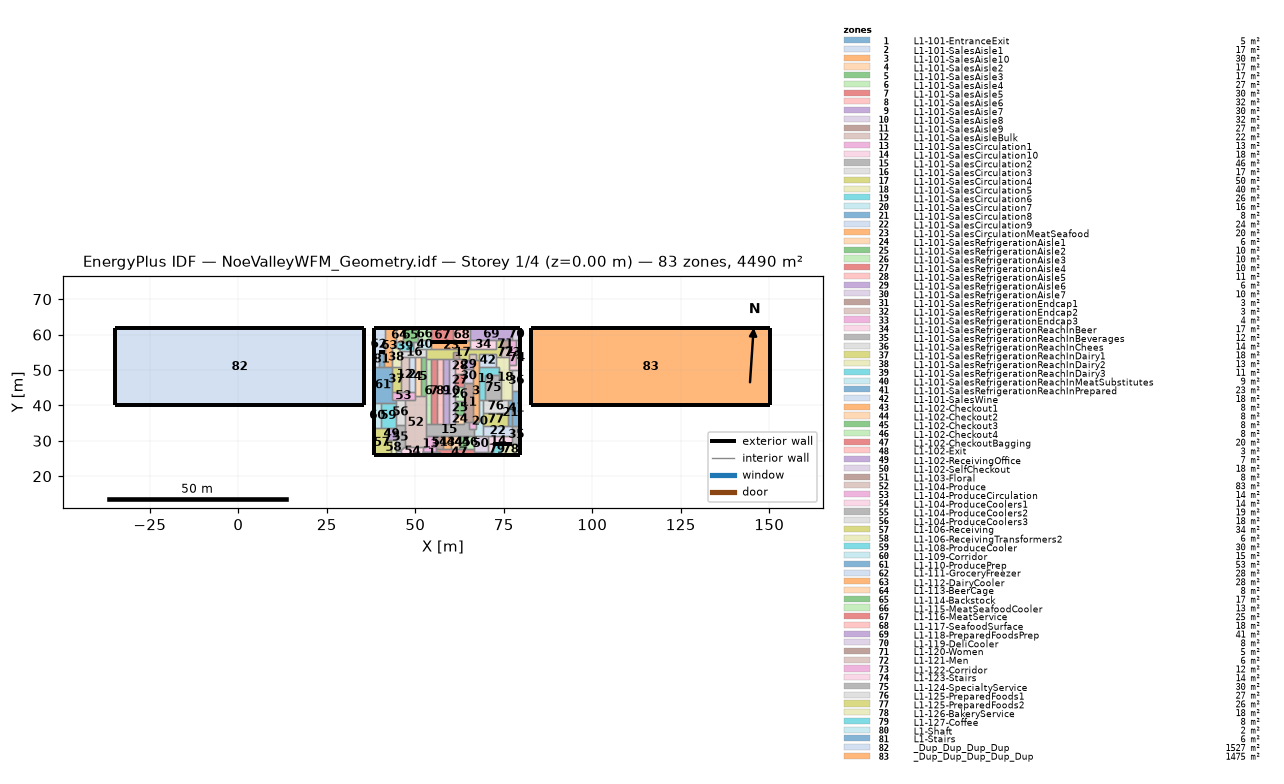
=== STOREY PLAN SPEC (per zone: floor XY polygon, exterior-wall plan segments, windows/doors) ===
zone 1: L1-101-EntranceExit  (5.2 m²)
  floor: (57.06, 25.88) (52.19, 25.88) (52.18, 26.95) (57.06, 26.95)
  exterior wall: (52.19, 25.88) – (57.06, 25.88)  [4.9 m]
  interior walls: 4
zone 2: L1-101-SalesAisle1  (17.4 m²)
  floor: (49.90, 43.77) (48.13, 43.77) (48.13, 53.58) (49.90, 53.58)
  interior walls: 4
zone 3: L1-101-SalesAisle10  (30.2 m²)
  floor: (68.00, 35.30) (66.27, 35.30) (66.27, 52.77) (68.00, 52.77)
  interior walls: 10
zone 4: L1-101-SalesAisle2  (17.4 m²)
  floor: (51.47, 42.58) (49.90, 42.58) (49.90, 53.58) (51.47, 53.58)
  interior walls: 5
zone 5: L1-101-SalesAisle3  (16.8 m²)
  floor: (53.00, 42.58) (51.47, 42.58) (51.47, 53.58) (53.00, 53.58)
  interior walls: 5
zone 6: L1-101-SalesAisle4  (26.5 m²)
  floor: (54.45, 34.87) (53.00, 34.87) (53.00, 53.19) (54.45, 53.19)
  interior walls: 5
zone 7: L1-101-SalesAisle5  (30.1 m²)
  floor: (56.10, 34.87) (54.45, 34.87) (54.45, 53.19) (56.10, 53.19)
  interior walls: 4
zone 8: L1-101-SalesAisle6  (32.0 m²)
  floor: (57.84, 34.87) (56.10, 34.87) (56.10, 53.19) (57.84, 53.19)
  interior walls: 4
zone 9: L1-101-SalesAisle7  (30.2 m²)
  floor: (59.49, 34.87) (57.84, 34.87) (57.84, 53.19) (59.49, 53.19)
  interior walls: 4
zone 10: L1-101-SalesAisle8  (32.0 m²)
  floor: (61.24, 34.87) (59.49, 34.87) (59.49, 53.19) (61.24, 53.19)
  interior walls: 9
zone 11: L1-101-SalesAisle9  (26.7 m²)
  floor: (66.27, 35.30) (63.86, 35.30) (63.86, 46.33) (66.27, 46.33)
  interior walls: 8
zone 12: L1-101-SalesAisleBulk  (22.1 m²)
  floor: (48.13, 43.77) (45.87, 43.77) (45.87, 53.58) (48.13, 53.58)
  interior walls: 5
zone 13: L1-101-SalesCirculation1  (13.4 m²)
  floor: (55.81, 26.95) (52.18, 26.95) (52.18, 28.16) (53.00, 28.16) (53.00, 31.36) (55.81, 31.36)
  interior walls: 7
zone 14: L1-101-SalesCirculation10  (18.0 m²)
  floor: (77.34, 29.21) (71.84, 29.21) (71.84, 26.95) (70.44, 26.95) (70.44, 31.36) (77.34, 31.36)
  exterior wall: (71.84, 29.21) – (77.34, 29.21)  [5.5 m]
  interior walls: 5
zone 15: L1-101-SalesCirculation2  (45.7 m²)
  floor: (66.45, 31.36) (53.00, 31.36) (53.00, 34.87) (63.86, 34.87) (63.86, 35.30) (65.20, 35.30) (65.20, 33.28) (66.45, 33.28)
  interior walls: 18
zone 16: L1-101-SalesCirculation3  (17.4 m²)
  floor: (53.00, 53.58) (45.87, 53.58) (45.87, 55.47) (49.53, 55.47) (49.53, 57.81) (50.69, 57.81) (50.69, 55.99) (53.00, 55.99)
  interior walls: 11
zone 17: L1-101-SalesCirculation4  (50.5 m²)
  floor: (74.22, 53.58) (72.85, 53.58) (72.85, 54.53) (68.00, 54.53) (68.00, 52.77) (67.03, 52.77) (67.03, 54.53) (65.07, 54.53) (65.07, 52.77) (63.86, 52.77) (63.86, 53.19) (62.45, 53.19) (62.45, 55.02) (60.58, 55.02) (60.58, 53.19) (53.00, 53.19) (53.00, 55.99) (72.85, 55.99) (72.85, 58.34) (74.22, 58.34)
  interior walls: 28
zone 18: L1-101-SalesCirculation5  (39.8 m²)
  floor: (77.34, 41.61) (74.34, 41.61) (74.34, 47.37) (73.55, 47.37) (73.55, 50.90) (72.85, 50.90) (72.85, 53.58) (76.57, 53.58) (76.57, 49.87) (77.34, 49.87)
  interior walls: 16
zone 19: L1-101-SalesCirculation6  (25.7 m²)
  floor: (69.77, 41.61) (68.00, 41.61) (68.00, 50.90) (73.55, 50.90) (73.55, 48.46) (69.77, 48.46)
  interior walls: 8
zone 20: L1-101-SalesCirculation7  (16.5 m²)
  floor: (69.13, 31.36) (66.45, 31.36) (66.45, 33.28) (67.03, 33.28) (67.03, 35.30) (68.00, 35.30) (68.00, 41.61) (69.13, 41.61)
  interior walls: 10
zone 21: L1-101-SalesCirculation8  (7.7 m²)
  floor: (77.34, 34.25) (76.29, 34.25) (76.29, 41.61) (77.34, 41.61)
  interior walls: 5
zone 22: L1-101-SalesCirculation9  (23.7 m²)
  floor: (77.34, 31.36) (69.13, 31.36) (69.13, 34.25) (77.34, 34.25)
  interior walls: 6
zone 23: L1-101-SalesCirculationMeatSeafood  (20.4 m²)
  floor: (65.46, 55.99) (54.53, 55.99) (54.53, 57.81) (64.56, 57.81) (64.56, 58.34) (65.46, 58.34)
  exterior wall: (64.56, 57.81) – (54.53, 57.81)  [10.0 m]
  interior walls: 5
zone 24: L1-101-SalesRefrigerationAisle1  (6.4 m²)
  floor: (63.86, 34.87) (61.24, 34.87) (61.24, 37.32) (63.86, 37.32)
  interior walls: 5
zone 25: L1-101-SalesRefrigerationAisle2  (10.1 m²)
  floor: (63.86, 37.32) (61.24, 37.32) (61.24, 41.19) (63.86, 41.19)
  interior walls: 4
zone 26: L1-101-SalesRefrigerationAisle3  (10.3 m²)
  floor: (63.86, 41.19) (61.24, 41.19) (61.24, 45.13) (63.86, 45.13)
  interior walls: 4
zone 27: L1-101-SalesRefrigerationAisle4  (10.1 m²)
  floor: (63.86, 45.13) (61.24, 45.13) (61.24, 49.00) (63.86, 49.00)
  interior walls: 5
zone 28: L1-101-SalesRefrigerationAisle5  (11.0 m²)
  floor: (63.86, 49.00) (61.24, 49.00) (61.24, 53.19) (63.86, 53.19)
  interior walls: 7
zone 29: L1-101-SalesRefrigerationAisle6  (6.0 m²)
  floor: (66.27, 50.27) (63.86, 50.27) (63.86, 52.77) (66.27, 52.77)
  interior walls: 5
zone 30: L1-101-SalesRefrigerationAisle7  (9.5 m²)
  floor: (66.27, 46.33) (63.86, 46.33) (63.86, 50.27) (66.27, 50.27)
  interior walls: 5
zone 31: L1-101-SalesRefrigerationEndcap1  (3.4 m²)
  floor: (62.45, 53.19) (60.58, 53.19) (60.58, 55.02) (62.45, 55.02)
  interior walls: 5
zone 32: L1-101-SalesRefrigerationEndcap2  (3.4 m²)
  floor: (67.03, 52.77) (65.07, 52.77) (65.07, 54.53) (67.03, 54.53)
  interior walls: 5
zone 33: L1-101-SalesRefrigerationEndcap3  (3.7 m²)
  floor: (67.03, 33.28) (65.20, 33.28) (65.20, 35.30) (67.03, 35.30)
  interior walls: 6
zone 34: L1-101-SalesRefrigerationReachInBeer  (17.3 m²)
  floor: (72.85, 55.99) (65.46, 55.99) (65.46, 58.34) (72.85, 58.34)
  interior walls: 4
zone 35: L1-101-SalesRefrigerationReachInBeverages  (11.8 m²)
  floor: (79.67, 29.21) (77.34, 29.21) (77.34, 34.25) (79.67, 34.25)
  exterior wall: (79.67, 29.21) – (79.67, 34.25)  [5.0 m]
  interior walls: 4
zone 36: L1-101-SalesRefrigerationReachInChees  (13.5 m²)
  floor: (79.67, 44.08) (77.34, 44.08) (77.34, 49.87) (79.67, 49.87)
  exterior wall: (79.67, 44.08) – (79.67, 49.87)  [5.8 m]
  interior walls: 3
zone 37: L1-101-SalesRefrigerationReachInDairy1  (18.4 m²)
  floor: (45.87, 43.77) (43.31, 43.77) (43.31, 50.96) (45.87, 50.96)
  interior walls: 4
zone 38: L1-101-SalesRefrigerationReachInDairy2  (13.4 m²)
  floor: (45.87, 50.96) (43.31, 50.96) (43.31, 56.48) (44.44, 56.48) (45.87, 55.47)
  interior walls: 6
zone 39: L1-101-SalesRefrigerationReachInDairy3  (11.2 m²)
  floor: (49.53, 55.47) (45.87, 55.47) (44.44, 56.48) (44.44, 57.81) (49.53, 57.81)
  interior walls: 6
zone 40: L1-101-SalesRefrigerationReachInMeatSubstitutes  (9.1 m²)
  floor: (54.53, 55.99) (50.69, 55.99) (50.69, 58.37) (54.53, 58.37)
  interior walls: 7
zone 41: L1-101-SalesRefrigerationReachInPrepared  (23.0 m²)
  floor: (79.67, 34.25) (77.34, 34.25) (77.34, 44.08) (79.67, 44.08)
  exterior wall: (79.67, 34.25) – (79.67, 44.08)  [9.8 m]
  interior walls: 4
zone 42: L1-101-SalesWine  (17.6 m²)
  floor: (72.85, 50.90) (68.00, 50.90) (68.00, 54.53) (72.85, 54.53)
  interior walls: 6
zone 43: L1-102-Checkout1  (8.0 m²)
  floor: (60.05, 27.65) (57.88, 27.65) (57.88, 31.36) (60.05, 31.36)
  interior walls: 4
zone 44: L1-102-Checkout2  (8.0 m²)
  floor: (62.21, 27.65) (60.05, 27.65) (60.05, 31.36) (62.21, 31.36)
  interior walls: 4
zone 45: L1-102-Checkout3  (8.0 m²)
  floor: (64.37, 27.65) (62.21, 27.65) (62.21, 31.36) (64.37, 31.36)
  interior walls: 4
zone 46: L1-102-Checkout4  (7.7 m²)
  floor: (66.45, 27.65) (64.37, 27.65) (64.37, 31.36) (66.45, 31.36)
  interior walls: 4
zone 47: L1-102-CheckoutBagging  (20.4 m²)
  floor: (69.19, 25.88) (57.06, 25.88) (57.06, 26.95) (55.81, 26.95) (55.81, 27.65) (66.45, 27.65) (66.45, 26.95) (69.19, 26.95)
  exterior wall: (57.06, 25.88) – (69.19, 25.88)  [12.1 m]
  interior walls: 11
zone 48: L1-102-Exit  (2.8 m²)
  floor: (71.84, 25.88) (69.19, 25.88) (69.19, 26.95) (71.84, 26.95)
  exterior wall: (69.19, 25.88) – (71.84, 25.88)  [2.7 m]
  interior walls: 4
zone 49: L1-102-ReceivingOffice  (7.5 m²)
  floor: (44.44, 30.31) (42.09, 30.31) (42.09, 33.50) (44.44, 33.50)
  interior walls: 5
zone 50: L1-102-SelfCheckout  (17.6 m²)
  floor: (70.44, 26.95) (66.45, 26.95) (66.45, 31.36) (70.44, 31.36)
  interior walls: 7
zone 51: L1-103-Floral  (7.7 m²)
  floor: (57.88, 27.65) (55.81, 27.65) (55.81, 31.36) (57.88, 31.36)
  interior walls: 4
zone 52: L1-104-Produce  (82.8 m²)
  floor: (53.00, 28.16) (47.06, 28.16) (47.06, 41.57) (49.90, 41.57) (49.90, 42.58) (53.00, 42.58)
  interior walls: 11
zone 53: L1-104-ProduceCirculation  (14.4 m²)
  floor: (49.90, 41.57) (43.31, 41.57) (43.31, 43.77) (49.90, 43.77)
  interior walls: 9
zone 54: L1-104-ProduceCoolers1  (13.7 m²)
  floor: (52.19, 25.88) (45.97, 25.88) (45.97, 27.22) (47.06, 28.16) (52.18, 28.16)
  exterior wall: (45.97, 25.88) – (52.19, 25.88)  [6.2 m]
  interior walls: 5
zone 55: L1-104-ProduceCoolers2  (18.7 m²)
  floor: (45.97, 27.22) (44.44, 27.22) (44.44, 34.57) (47.06, 34.57) (47.06, 28.16)
  interior walls: 7
zone 56: L1-104-ProduceCoolers3  (18.3 m²)
  floor: (47.06, 34.57) (44.44, 34.57) (44.44, 41.57) (47.06, 41.57)
  interior walls: 5
zone 57: L1-106-Receiving  (34.2 m²)
  floor: (43.15, 25.88) (38.22, 25.88) (38.22, 33.50) (42.09, 33.50) (42.09, 30.31) (43.15, 30.31)
  exterior wall: (38.22, 33.50) – (38.22, 25.88)  [7.6 m]
  exterior wall: (38.22, 25.88) – (43.15, 25.88)  [4.9 m]
  interior walls: 5
zone 58: L1-106-ReceivingTransformers2  (5.7 m²)
  floor: (44.44, 25.88) (43.15, 25.88) (43.15, 30.31) (44.44, 30.31)
  exterior wall: (43.15, 25.88) – (44.44, 25.88)  [1.3 m]
  interior walls: 4
zone 59: L1-108-ProduceCooler  (30.2 m²)
  floor: (44.44, 33.50) (40.26, 33.50) (40.26, 40.72) (44.44, 40.72)
  interior walls: 6
zone 60: L1-109-Corridor  (14.7 m²)
  floor: (40.26, 33.50) (38.22, 33.50) (38.22, 40.72) (40.26, 40.72)
  exterior wall: (38.22, 40.72) – (38.22, 33.50)  [7.2 m]
  interior walls: 3
zone 61: L1-110-ProducePrep  (53.1 m²)
  floor: (44.44, 40.72) (38.22, 40.72) (38.22, 50.96) (43.31, 50.96) (43.31, 41.57) (44.44, 41.57)
  exterior wall: (38.22, 50.96) – (38.22, 40.72)  [10.2 m]
  interior walls: 9
zone 62: L1-111-GroceryFreezer  (27.6 m²)
  floor: (39.75, 50.96) (38.22, 50.96) (38.22, 61.78) (41.40, 61.78) (41.40, 55.08) (39.75, 55.08)
  exterior wall: (41.40, 61.78) – (38.22, 61.78)  [3.2 m]
  exterior wall: (38.22, 61.78) – (38.22, 50.96)  [10.8 m]
  exterior wall: (39.75, 55.08) – (41.40, 55.08)  [1.7 m]
  interior walls: 3
zone 63: L1-112-DairyCooler  (27.8 m²)
  floor: (43.31, 50.96) (41.12, 50.96) (41.12, 55.08) (41.40, 55.08) (41.40, 61.78) (44.44, 61.78) (44.44, 56.48) (43.31, 56.48)
  exterior wall: (41.40, 55.08) – (41.12, 55.08)  [0.3 m]
  exterior wall: (44.44, 61.78) – (41.40, 61.78)  [3.0 m]
  interior walls: 7
zone 64: L1-113-BeerCage  (7.8 m²)
  floor: (46.42, 57.81) (44.44, 57.81) (44.44, 61.78) (46.42, 61.78)
  exterior wall: (46.42, 61.78) – (44.44, 61.78)  [2.0 m]
  interior walls: 3
zone 65: L1-114-Backstock  (16.9 m²)
  floor: (50.69, 57.81) (46.42, 57.81) (46.42, 61.78) (50.69, 61.78)
  exterior wall: (50.69, 61.78) – (46.42, 61.78)  [4.3 m]
  interior walls: 5
zone 66: L1-115-MeatSeafoodCooler  (13.1 m²)
  floor: (54.53, 58.37) (50.69, 58.37) (50.69, 61.78) (54.53, 61.78)
  exterior wall: (54.53, 61.78) – (50.69, 61.78)  [3.8 m]
  interior walls: 3
zone 67: L1-116-MeatService  (24.7 m²)
  floor: (60.74, 57.81) (54.53, 57.81) (54.53, 61.78) (60.74, 61.78)
  exterior wall: (60.74, 61.78) – (54.53, 61.78)  [6.2 m]
  exterior wall: (54.53, 57.81) – (60.74, 57.81)  [6.2 m]
  interior walls: 3
zone 68: L1-117-SeafoodSurface  (18.3 m²)
  floor: (65.46, 58.34) (64.56, 58.34) (64.56, 57.81) (60.74, 57.81) (60.74, 61.78) (65.46, 61.78)
  exterior wall: (60.74, 57.81) – (64.56, 57.81)  [3.8 m]
  exterior wall: (65.46, 61.78) – (60.74, 61.78)  [4.7 m]
  interior walls: 4
zone 69: L1-118-PreparedFoodsPrep  (41.2 m²)
  floor: (77.42, 58.34) (65.46, 58.34) (65.46, 61.78) (77.42, 61.78)
  exterior wall: (77.42, 61.78) – (65.46, 61.78)  [12.0 m]
  interior walls: 6
zone 70: L1-119-DeliCooler  (7.8 m²)
  floor: (79.67, 58.34) (77.42, 58.34) (77.42, 61.78) (79.67, 61.78)
  exterior wall: (79.67, 58.34) – (79.67, 61.78)  [3.4 m]
  exterior wall: (79.67, 61.78) – (77.42, 61.78)  [2.3 m]
  interior walls: 3
zone 71: L1-120-Women  (5.0 m²)
  floor: (76.57, 56.22) (74.22, 56.22) (74.22, 58.34) (76.57, 58.34)
  interior walls: 4
zone 72: L1-121-Men  (6.2 m²)
  floor: (76.57, 53.58) (74.22, 53.58) (74.22, 56.22) (76.57, 56.22)
  interior walls: 4
zone 73: L1-122-Corridor  (12.2 m²)
  floor: (78.33, 51.44) (76.57, 51.44) (76.57, 58.34) (78.33, 58.34)
  interior walls: 7
zone 74: L1-123-Stairs  (14.2 m²)
  floor: (79.67, 49.87) (76.57, 49.87) (76.57, 51.44) (78.33, 51.44) (78.33, 58.34) (79.67, 58.34)
  exterior wall: (79.67, 49.87) – (79.67, 58.34)  [8.5 m]
  interior walls: 6
zone 75: L1-124-SpecialtyService  (30.5 m²)
  floor: (74.34, 41.61) (69.77, 41.61) (69.77, 48.46) (73.55, 48.46) (73.55, 47.37) (74.34, 47.37)
  interior walls: 7
zone 76: L1-125-PreparedFoods1  (26.9 m²)
  floor: (76.29, 37.86) (69.13, 37.86) (69.13, 41.61) (76.29, 41.61)
  interior walls: 6
zone 77: L1-125-PreparedFoods2  (25.9 m²)
  floor: (76.29, 34.25) (69.13, 34.25) (69.13, 37.86) (76.29, 37.86)
  interior walls: 4
zone 78: L1-126-BakeryService  (18.1 m²)
  floor: (79.67, 25.88) (74.23, 25.88) (74.23, 29.21) (79.67, 29.21)
  exterior wall: (74.23, 25.88) – (79.67, 25.88)  [5.4 m]
  exterior wall: (79.67, 25.88) – (79.67, 29.21)  [3.3 m]
  exterior wall: (77.34, 29.21) – (74.23, 29.21)  [3.1 m]
  interior walls: 2
zone 79: L1-127-Coffee  (7.9 m²)
  floor: (74.23, 25.88) (71.84, 25.88) (71.84, 29.21) (74.23, 29.21)
  exterior wall: (74.23, 29.21) – (71.84, 29.21)  [2.4 m]
  exterior wall: (71.84, 25.88) – (74.23, 25.88)  [2.4 m]
  interior walls: 3
zone 80: L1-Shaft  (2.0 m²)
  floor: (45.97, 25.88) (44.44, 25.88) (44.44, 27.22) (45.97, 27.22)
  exterior wall: (44.44, 25.88) – (45.97, 25.88)  [1.5 m]
  interior walls: 3
zone 81: L1-Stairs  (5.6 m²)
  floor: (41.12, 50.96) (39.75, 50.96) (39.75, 55.08) (41.12, 55.08)
  exterior wall: (41.12, 55.08) – (39.75, 55.08)  [1.4 m]
  interior walls: 3
zone 82: _Dup_Dup_Dup_Dup  (1527.0 m²)
  floor: (35.40, 40.00) (-34.70, 40.00) (-34.70, 61.78) (35.40, 61.78)
  exterior wall: (35.40, 40.00) – (35.40, 61.78)  [21.8 m]
  exterior wall: (-34.70, 40.00) – (35.40, 40.00)  [70.1 m]
  exterior wall: (-34.70, 61.78) – (-34.70, 40.00)  [21.8 m]
  exterior wall: (35.40, 61.78) – (-34.70, 61.78)  [70.1 m]
zone 83: _Dup_Dup_Dup_Dup_Dup  (1474.7 m²)
  floor: (150.30, 40.00) (82.60, 40.00) (82.60, 61.78) (150.30, 61.78)
  exterior wall: (82.60, 61.78) – (82.60, 40.00)  [21.8 m]
  exterior wall: (82.60, 40.00) – (150.30, 40.00)  [67.7 m]
  exterior wall: (150.30, 40.00) – (150.30, 61.78)  [21.8 m]
  exterior wall: (150.30, 61.78) – (82.60, 61.78)  [67.7 m]

=== DERIVED (storey summary) ===
Building: NoeValleyWFM_Geometry.idf
Storey: 1 of 4  (floor level z = 0.00 m)
Storey gross floor area: 4490.1 m²
Zones on this storey: 83
  - L1-101-EntranceExit: floor 5.2 m²; exterior wall 4.9 m (10.4 m²); WWR 0.0%
  - L1-101-SalesAisle1: floor 17.4 m²
  - L1-101-SalesAisle10: floor 30.2 m²
  - L1-101-SalesAisle2: floor 17.4 m²
  - L1-101-SalesAisle3: floor 16.8 m²
  - L1-101-SalesAisle4: floor 26.5 m²
  - L1-101-SalesAisle5: floor 30.1 m²
  - L1-101-SalesAisle6: floor 32.0 m²
  - L1-101-SalesAisle7: floor 30.2 m²
  - L1-101-SalesAisle8: floor 32.0 m²
  - L1-101-SalesAisle9: floor 26.7 m²
  - L1-101-SalesAisleBulk: floor 22.1 m²
  - L1-101-SalesCirculation1: floor 13.4 m²
  - L1-101-SalesCirculation10: floor 18.0 m²; exterior wall 5.5 m (11.7 m²); WWR 0.0%
  - L1-101-SalesCirculation2: floor 45.7 m²
  - L1-101-SalesCirculation3: floor 17.4 m²
  - L1-101-SalesCirculation4: floor 50.5 m²
  - L1-101-SalesCirculation5: floor 39.8 m²
  - L1-101-SalesCirculation6: floor 25.7 m²
  - L1-101-SalesCirculation7: floor 16.5 m²
  - L1-101-SalesCirculation8: floor 7.7 m²
  - L1-101-SalesCirculation9: floor 23.7 m²
  - L1-101-SalesCirculationMeatSeafood: floor 20.4 m²; exterior wall 10.0 m (21.4 m²); WWR 0.0%
  - L1-101-SalesRefrigerationAisle1: floor 6.4 m²
  - L1-101-SalesRefrigerationAisle2: floor 10.1 m²
  - L1-101-SalesRefrigerationAisle3: floor 10.3 m²
  - L1-101-SalesRefrigerationAisle4: floor 10.1 m²
  - L1-101-SalesRefrigerationAisle5: floor 11.0 m²
  - L1-101-SalesRefrigerationAisle6: floor 6.0 m²
  - L1-101-SalesRefrigerationAisle7: floor 9.5 m²
  - L1-101-SalesRefrigerationEndcap1: floor 3.4 m²
  - L1-101-SalesRefrigerationEndcap2: floor 3.4 m²
  - L1-101-SalesRefrigerationEndcap3: floor 3.7 m²
  - L1-101-SalesRefrigerationReachInBeer: floor 17.3 m²
  - L1-101-SalesRefrigerationReachInBeverages: floor 11.8 m²; exterior wall 5.0 m (10.7 m²); WWR 0.0%
  - L1-101-SalesRefrigerationReachInChees: floor 13.5 m²; exterior wall 5.8 m (12.4 m²); WWR 0.0%
  - L1-101-SalesRefrigerationReachInDairy1: floor 18.4 m²
  - L1-101-SalesRefrigerationReachInDairy2: floor 13.4 m²
  - L1-101-SalesRefrigerationReachInDairy3: floor 11.2 m²
  - L1-101-SalesRefrigerationReachInMeatSubstitutes: floor 9.1 m²
  - L1-101-SalesRefrigerationReachInPrepared: floor 23.0 m²; exterior wall 9.8 m (21.0 m²); WWR 0.0%
  - L1-101-SalesWine: floor 17.6 m²
  - L1-102-Checkout1: floor 8.0 m²
  - L1-102-Checkout2: floor 8.0 m²
  - L1-102-Checkout3: floor 8.0 m²
  - L1-102-Checkout4: floor 7.7 m²
  - L1-102-CheckoutBagging: floor 20.4 m²; exterior wall 12.1 m (25.9 m²); WWR 0.0%
  - L1-102-Exit: floor 2.8 m²; exterior wall 2.7 m (5.7 m²); WWR 0.0%
  - L1-102-ReceivingOffice: floor 7.5 m²
  - L1-102-SelfCheckout: floor 17.6 m²
  - L1-103-Floral: floor 7.7 m²
  - L1-104-Produce: floor 82.8 m²
  - L1-104-ProduceCirculation: floor 14.4 m²
  - L1-104-ProduceCoolers1: floor 13.7 m²; exterior wall 6.2 m (13.3 m²); WWR 0.0%
  - L1-104-ProduceCoolers2: floor 18.7 m²
  - L1-104-ProduceCoolers3: floor 18.3 m²
  - L1-106-Receiving: floor 34.2 m²; exterior wall 12.5 m (26.8 m²); WWR 0.0%
  - L1-106-ReceivingTransformers2: floor 5.7 m²; exterior wall 1.3 m (2.8 m²); WWR 0.0%
  - L1-108-ProduceCooler: floor 30.2 m²
  - L1-109-Corridor: floor 14.7 m²; exterior wall 7.2 m (15.4 m²); WWR 0.0%
  - L1-110-ProducePrep: floor 53.1 m²; exterior wall 10.2 m (21.9 m²); WWR 0.0%
  - L1-111-GroceryFreezer: floor 27.6 m²; exterior wall 15.7 m (33.4 m²); WWR 0.0%
  - L1-112-DairyCooler: floor 27.8 m²; exterior wall 3.3 m (7.1 m²); WWR 0.0%
  - L1-113-BeerCage: floor 7.8 m²; exterior wall 2.0 m (4.2 m²); WWR 0.0%
  - L1-114-Backstock: floor 16.9 m²; exterior wall 4.3 m (9.1 m²); WWR 0.0%
  - L1-115-MeatSeafoodCooler: floor 13.1 m²; exterior wall 3.8 m (8.2 m²); WWR 0.0%
  - L1-116-MeatService: floor 24.7 m²; exterior wall 12.4 m (26.5 m²); WWR 0.0%
  - L1-117-SeafoodSurface: floor 18.3 m²; exterior wall 8.5 m (18.2 m²); WWR 0.0%
  - L1-118-PreparedFoodsPrep: floor 41.2 m²; exterior wall 12.0 m (25.5 m²); WWR 0.0%
  - L1-119-DeliCooler: floor 7.8 m²; exterior wall 5.7 m (12.2 m²); WWR 0.0%
  - L1-120-Women: floor 5.0 m²
  - L1-121-Men: floor 6.2 m²
  - L1-122-Corridor: floor 12.2 m²
  - L1-123-Stairs: floor 14.2 m²; exterior wall 8.5 m (18.1 m²); WWR 0.0%
  - L1-124-SpecialtyService: floor 30.5 m²
  - L1-125-PreparedFoods1: floor 26.9 m²
  - L1-125-PreparedFoods2: floor 25.9 m²
  - L1-126-BakeryService: floor 18.1 m²; exterior wall 11.9 m (25.4 m²); WWR 0.0%
  - L1-127-Coffee: floor 7.9 m²; exterior wall 4.8 m (10.2 m²); WWR 0.0%
  - L1-Shaft: floor 2.0 m²; exterior wall 1.5 m (3.2 m²); WWR 0.0%
  - L1-Stairs: floor 5.6 m²; exterior wall 1.4 m (2.9 m²); WWR 0.0%
  - _Dup_Dup_Dup_Dup: floor 1527.0 m²; exterior wall 183.8 m (2800.6 m²); WWR 0.0%
  - _Dup_Dup_Dup_Dup_Dup: floor 1474.7 m²; exterior wall 179.0 m (2727.4 m²); WWR 0.0%
Zone adjacency (shared interzone walls):
  - L1-101-EntranceExit ↔ L1-101-SalesCirculation1
  - L1-101-EntranceExit ↔ L1-102-CheckoutBagging
  - L1-101-EntranceExit ↔ L1-104-ProduceCoolers1
  - L1-101-SalesAisle1 ↔ L1-101-SalesAisle2
  - L1-101-SalesAisle1 ↔ L1-101-SalesAisleBulk
  - L1-101-SalesAisle1 ↔ L1-101-SalesCirculation3
  - L1-101-SalesAisle1 ↔ L1-104-ProduceCirculation
  - L1-101-SalesAisle10 ↔ L1-101-SalesAisle9
  - L1-101-SalesAisle10 ↔ L1-101-SalesCirculation4
  - L1-101-SalesAisle10 ↔ L1-101-SalesCirculation6
  - L1-101-SalesAisle10 ↔ L1-101-SalesCirculation7
  - L1-101-SalesAisle10 ↔ L1-101-SalesRefrigerationAisle6
  - L1-101-SalesAisle10 ↔ L1-101-SalesRefrigerationAisle7
  - L1-101-SalesAisle10 ↔ L1-101-SalesRefrigerationEndcap2
  - L1-101-SalesAisle10 ↔ L1-101-SalesRefrigerationEndcap3
  - L1-101-SalesAisle10 ↔ L1-101-SalesWine
  - L1-101-SalesAisle2 ↔ L1-101-SalesAisle3
  - L1-101-SalesAisle2 ↔ L1-101-SalesCirculation3
  - L1-101-SalesAisle2 ↔ L1-104-Produce
  - L1-101-SalesAisle2 ↔ L1-104-ProduceCirculation
  - L1-101-SalesAisle3 ↔ L1-101-SalesAisle4
  - L1-101-SalesAisle3 ↔ L1-101-SalesCirculation3
  - L1-101-SalesAisle3 ↔ L1-101-SalesCirculation4
  - L1-101-SalesAisle3 ↔ L1-104-Produce
  - L1-101-SalesAisle4 ↔ L1-101-SalesAisle5
  - L1-101-SalesAisle4 ↔ L1-101-SalesCirculation2
  - L1-101-SalesAisle4 ↔ L1-101-SalesCirculation4
  - L1-101-SalesAisle4 ↔ L1-104-Produce
  - L1-101-SalesAisle5 ↔ L1-101-SalesAisle6
  - L1-101-SalesAisle5 ↔ L1-101-SalesCirculation2
  - L1-101-SalesAisle5 ↔ L1-101-SalesCirculation4
  - L1-101-SalesAisle6 ↔ L1-101-SalesAisle7
  - L1-101-SalesAisle6 ↔ L1-101-SalesCirculation2
  - L1-101-SalesAisle6 ↔ L1-101-SalesCirculation4
  - L1-101-SalesAisle7 ↔ L1-101-SalesAisle8
  - L1-101-SalesAisle7 ↔ L1-101-SalesCirculation2
  - L1-101-SalesAisle7 ↔ L1-101-SalesCirculation4
  - L1-101-SalesAisle8 ↔ L1-101-SalesCirculation2
  - L1-101-SalesAisle8 ↔ L1-101-SalesCirculation4
  - L1-101-SalesAisle8 ↔ L1-101-SalesRefrigerationAisle1
  - L1-101-SalesAisle8 ↔ L1-101-SalesRefrigerationAisle2
  - L1-101-SalesAisle8 ↔ L1-101-SalesRefrigerationAisle3
  - L1-101-SalesAisle8 ↔ L1-101-SalesRefrigerationAisle4
  - L1-101-SalesAisle8 ↔ L1-101-SalesRefrigerationAisle5
  - L1-101-SalesAisle8 ↔ L1-101-SalesRefrigerationEndcap1
  - L1-101-SalesAisle9 ↔ L1-101-SalesCirculation2
  - L1-101-SalesAisle9 ↔ L1-101-SalesRefrigerationAisle1
  - L1-101-SalesAisle9 ↔ L1-101-SalesRefrigerationAisle2
  - L1-101-SalesAisle9 ↔ L1-101-SalesRefrigerationAisle3
  - L1-101-SalesAisle9 ↔ L1-101-SalesRefrigerationAisle4
  - L1-101-SalesAisle9 ↔ L1-101-SalesRefrigerationAisle7
  - L1-101-SalesAisle9 ↔ L1-101-SalesRefrigerationEndcap3
  - L1-101-SalesAisleBulk ↔ L1-101-SalesCirculation3
  - L1-101-SalesAisleBulk ↔ L1-101-SalesRefrigerationReachInDairy1
  - L1-101-SalesAisleBulk ↔ L1-101-SalesRefrigerationReachInDairy2
  - L1-101-SalesAisleBulk ↔ L1-104-ProduceCirculation
  - L1-101-SalesCirculation1 ↔ L1-101-SalesCirculation2
  - L1-101-SalesCirculation1 ↔ L1-102-CheckoutBagging
  - L1-101-SalesCirculation1 ↔ L1-103-Floral
  - L1-101-SalesCirculation1 ↔ L1-104-Produce
  - L1-101-SalesCirculation1 ↔ L1-104-ProduceCoolers1
  - L1-101-SalesCirculation10 ↔ L1-101-SalesCirculation9
  - L1-101-SalesCirculation10 ↔ L1-101-SalesRefrigerationReachInBeverages
  - L1-101-SalesCirculation10 ↔ L1-102-Exit
  - L1-101-SalesCirculation10 ↔ L1-102-SelfCheckout
  - L1-101-SalesCirculation10 ↔ L1-127-Coffee
  - L1-101-SalesCirculation2 ↔ L1-101-SalesCirculation7
  - L1-101-SalesCirculation2 ↔ L1-101-SalesRefrigerationAisle1
  - L1-101-SalesCirculation2 ↔ L1-101-SalesRefrigerationEndcap3
  - L1-101-SalesCirculation2 ↔ L1-102-Checkout1
  - L1-101-SalesCirculation2 ↔ L1-102-Checkout2
  - L1-101-SalesCirculation2 ↔ L1-102-Checkout3
  - L1-101-SalesCirculation2 ↔ L1-102-Checkout4
  - L1-101-SalesCirculation2 ↔ L1-103-Floral
  - L1-101-SalesCirculation2 ↔ L1-104-Produce
  - L1-101-SalesCirculation3 ↔ L1-101-SalesCirculation4
  - L1-101-SalesCirculation3 ↔ L1-101-SalesRefrigerationReachInDairy2
  - L1-101-SalesCirculation3 ↔ L1-101-SalesRefrigerationReachInDairy3
  - L1-101-SalesCirculation3 ↔ L1-101-SalesRefrigerationReachInMeatSubstitutes
  - L1-101-SalesCirculation3 ↔ L1-114-Backstock
  - L1-101-SalesCirculation4 ↔ L1-101-SalesCirculation5
  - L1-101-SalesCirculation4 ↔ L1-101-SalesCirculationMeatSeafood
  - L1-101-SalesCirculation4 ↔ L1-101-SalesRefrigerationAisle5
  - L1-101-SalesCirculation4 ↔ L1-101-SalesRefrigerationAisle6
  - L1-101-SalesCirculation4 ↔ L1-101-SalesRefrigerationEndcap1
  - L1-101-SalesCirculation4 ↔ L1-101-SalesRefrigerationEndcap2
  - L1-101-SalesCirculation4 ↔ L1-101-SalesRefrigerationReachInBeer
  - L1-101-SalesCirculation4 ↔ L1-101-SalesRefrigerationReachInMeatSubstitutes
  - L1-101-SalesCirculation4 ↔ L1-101-SalesWine
  - L1-101-SalesCirculation4 ↔ L1-118-PreparedFoodsPrep
  - L1-101-SalesCirculation4 ↔ L1-120-Women
  - L1-101-SalesCirculation4 ↔ L1-121-Men
  - L1-101-SalesCirculation5 ↔ L1-101-SalesCirculation6
  - L1-101-SalesCirculation5 ↔ L1-101-SalesCirculation8
  - L1-101-SalesCirculation5 ↔ L1-101-SalesRefrigerationReachInChees
  - L1-101-SalesCirculation5 ↔ L1-101-SalesRefrigerationReachInPrepared
  - L1-101-SalesCirculation5 ↔ L1-101-SalesWine
  - L1-101-SalesCirculation5 ↔ L1-121-Men
  - L1-101-SalesCirculation5 ↔ L1-122-Corridor
  - L1-101-SalesCirculation5 ↔ L1-123-Stairs
  - L1-101-SalesCirculation5 ↔ L1-124-SpecialtyService
  - L1-101-SalesCirculation5 ↔ L1-125-PreparedFoods1
  - L1-101-SalesCirculation6 ↔ L1-101-SalesCirculation7
  - L1-101-SalesCirculation6 ↔ L1-101-SalesWine
  - L1-101-SalesCirculation6 ↔ L1-124-SpecialtyService
  - L1-101-SalesCirculation6 ↔ L1-125-PreparedFoods1
  - L1-101-SalesCirculation7 ↔ L1-101-SalesCirculation9
  - L1-101-SalesCirculation7 ↔ L1-101-SalesRefrigerationEndcap3
  - L1-101-SalesCirculation7 ↔ L1-102-SelfCheckout
  - L1-101-SalesCirculation7 ↔ L1-125-PreparedFoods1
  - L1-101-SalesCirculation7 ↔ L1-125-PreparedFoods2
  - L1-101-SalesCirculation8 ↔ L1-101-SalesCirculation9
  - L1-101-SalesCirculation8 ↔ L1-101-SalesRefrigerationReachInPrepared
  - L1-101-SalesCirculation8 ↔ L1-125-PreparedFoods1
  - L1-101-SalesCirculation8 ↔ L1-125-PreparedFoods2
  - L1-101-SalesCirculation9 ↔ L1-101-SalesRefrigerationReachInBeverages
  - L1-101-SalesCirculation9 ↔ L1-102-SelfCheckout
  - L1-101-SalesCirculation9 ↔ L1-125-PreparedFoods2
  - L1-101-SalesCirculationMeatSeafood ↔ L1-101-SalesRefrigerationReachInBeer
  - L1-101-SalesCirculationMeatSeafood ↔ L1-101-SalesRefrigerationReachInMeatSubstitutes
  - L1-101-SalesCirculationMeatSeafood ↔ L1-117-SeafoodSurface
  - L1-101-SalesRefrigerationAisle1 ↔ L1-101-SalesRefrigerationAisle2
  - L1-101-SalesRefrigerationAisle2 ↔ L1-101-SalesRefrigerationAisle3
  - L1-101-SalesRefrigerationAisle3 ↔ L1-101-SalesRefrigerationAisle4
  - L1-101-SalesRefrigerationAisle4 ↔ L1-101-SalesRefrigerationAisle5
  - L1-101-SalesRefrigerationAisle4 ↔ L1-101-SalesRefrigerationAisle7
  - L1-101-SalesRefrigerationAisle5 ↔ L1-101-SalesRefrigerationAisle6
  - L1-101-SalesRefrigerationAisle5 ↔ L1-101-SalesRefrigerationAisle7
  - L1-101-SalesRefrigerationAisle5 ↔ L1-101-SalesRefrigerationEndcap1
  - L1-101-SalesRefrigerationAisle6 ↔ L1-101-SalesRefrigerationAisle7
  - L1-101-SalesRefrigerationAisle6 ↔ L1-101-SalesRefrigerationEndcap2
  - L1-101-SalesRefrigerationReachInBeer ↔ L1-118-PreparedFoodsPrep
  - L1-101-SalesRefrigerationReachInBeverages ↔ L1-101-SalesRefrigerationReachInPrepared
  - L1-101-SalesRefrigerationReachInBeverages ↔ L1-126-BakeryService
  - L1-101-SalesRefrigerationReachInChees ↔ L1-101-SalesRefrigerationReachInPrepared
  - L1-101-SalesRefrigerationReachInChees ↔ L1-123-Stairs
  - L1-101-SalesRefrigerationReachInDairy1 ↔ L1-101-SalesRefrigerationReachInDairy2
  - L1-101-SalesRefrigerationReachInDairy1 ↔ L1-104-ProduceCirculation
  - L1-101-SalesRefrigerationReachInDairy1 ↔ L1-110-ProducePrep
  - L1-101-SalesRefrigerationReachInDairy2 ↔ L1-101-SalesRefrigerationReachInDairy3
  - L1-101-SalesRefrigerationReachInDairy2 ↔ L1-112-DairyCooler
  - L1-101-SalesRefrigerationReachInDairy3 ↔ L1-112-DairyCooler
  - L1-101-SalesRefrigerationReachInDairy3 ↔ L1-113-BeerCage
  - L1-101-SalesRefrigerationReachInDairy3 ↔ L1-114-Backstock
  - L1-101-SalesRefrigerationReachInMeatSubstitutes ↔ L1-114-Backstock
  - L1-101-SalesRefrigerationReachInMeatSubstitutes ↔ L1-115-MeatSeafoodCooler
  - L1-101-SalesRefrigerationReachInMeatSubstitutes ↔ L1-116-MeatService
  - L1-102-Checkout1 ↔ L1-102-Checkout2
  - L1-102-Checkout1 ↔ L1-102-CheckoutBagging
  - L1-102-Checkout1 ↔ L1-103-Floral
  - L1-102-Checkout2 ↔ L1-102-Checkout3
  - L1-102-Checkout2 ↔ L1-102-CheckoutBagging
  - L1-102-Checkout3 ↔ L1-102-Checkout4
  - L1-102-Checkout3 ↔ L1-102-CheckoutBagging
  - L1-102-Checkout4 ↔ L1-102-CheckoutBagging
  - L1-102-Checkout4 ↔ L1-102-SelfCheckout
  - L1-102-CheckoutBagging ↔ L1-102-Exit
  - L1-102-CheckoutBagging ↔ L1-102-SelfCheckout
  - L1-102-CheckoutBagging ↔ L1-103-Floral
  - L1-102-Exit ↔ L1-102-SelfCheckout
  - L1-102-Exit ↔ L1-127-Coffee
  - L1-102-ReceivingOffice ↔ L1-104-ProduceCoolers2
  - L1-102-ReceivingOffice ↔ L1-106-Receiving
  - L1-102-ReceivingOffice ↔ L1-106-ReceivingTransformers2
  - L1-102-ReceivingOffice ↔ L1-108-ProduceCooler
  - L1-104-Produce ↔ L1-104-ProduceCirculation
  - L1-104-Produce ↔ L1-104-ProduceCoolers1
  - L1-104-Produce ↔ L1-104-ProduceCoolers2
  - L1-104-Produce ↔ L1-104-ProduceCoolers3
  - L1-104-ProduceCirculation ↔ L1-104-ProduceCoolers3
  - L1-104-ProduceCirculation ↔ L1-110-ProducePrep
  - L1-104-ProduceCoolers1 ↔ L1-104-ProduceCoolers2
  - L1-104-ProduceCoolers1 ↔ L1-Shaft
  - L1-104-ProduceCoolers2 ↔ L1-104-ProduceCoolers3
  - L1-104-ProduceCoolers2 ↔ L1-106-ReceivingTransformers2
  - L1-104-ProduceCoolers2 ↔ L1-108-ProduceCooler
  - L1-104-ProduceCoolers2 ↔ L1-Shaft
  - L1-104-ProduceCoolers3 ↔ L1-108-ProduceCooler
  - L1-104-ProduceCoolers3 ↔ L1-110-ProducePrep
  - L1-106-Receiving ↔ L1-106-ReceivingTransformers2
  - L1-106-Receiving ↔ L1-108-ProduceCooler
  - L1-106-Receiving ↔ L1-109-Corridor
  - L1-106-ReceivingTransformers2 ↔ L1-Shaft
  - L1-108-ProduceCooler ↔ L1-109-Corridor
  - L1-108-ProduceCooler ↔ L1-110-ProducePrep
  - L1-109-Corridor ↔ L1-110-ProducePrep
  - L1-110-ProducePrep ↔ L1-111-GroceryFreezer
  - L1-110-ProducePrep ↔ L1-112-DairyCooler
  - L1-110-ProducePrep ↔ L1-Stairs
  - L1-111-GroceryFreezer ↔ L1-112-DairyCooler
  - L1-111-GroceryFreezer ↔ L1-Stairs
  - L1-112-DairyCooler ↔ L1-113-BeerCage
  - L1-112-DairyCooler ↔ L1-Stairs
  - L1-113-BeerCage ↔ L1-114-Backstock
  - L1-114-Backstock ↔ L1-115-MeatSeafoodCooler
  - L1-115-MeatSeafoodCooler ↔ L1-116-MeatService
  - L1-116-MeatService ↔ L1-117-SeafoodSurface
  - L1-117-SeafoodSurface ↔ L1-118-PreparedFoodsPrep
  - L1-118-PreparedFoodsPrep ↔ L1-119-DeliCooler
  - L1-118-PreparedFoodsPrep ↔ L1-120-Women
  - L1-118-PreparedFoodsPrep ↔ L1-122-Corridor
  - L1-119-DeliCooler ↔ L1-122-Corridor
  - L1-119-DeliCooler ↔ L1-123-Stairs
  - L1-120-Women ↔ L1-121-Men
  - L1-120-Women ↔ L1-122-Corridor
  - L1-121-Men ↔ L1-122-Corridor
  - L1-122-Corridor ↔ L1-123-Stairs
  - L1-124-SpecialtyService ↔ L1-125-PreparedFoods1
  - L1-125-PreparedFoods1 ↔ L1-125-PreparedFoods2
  - L1-126-BakeryService ↔ L1-127-Coffee